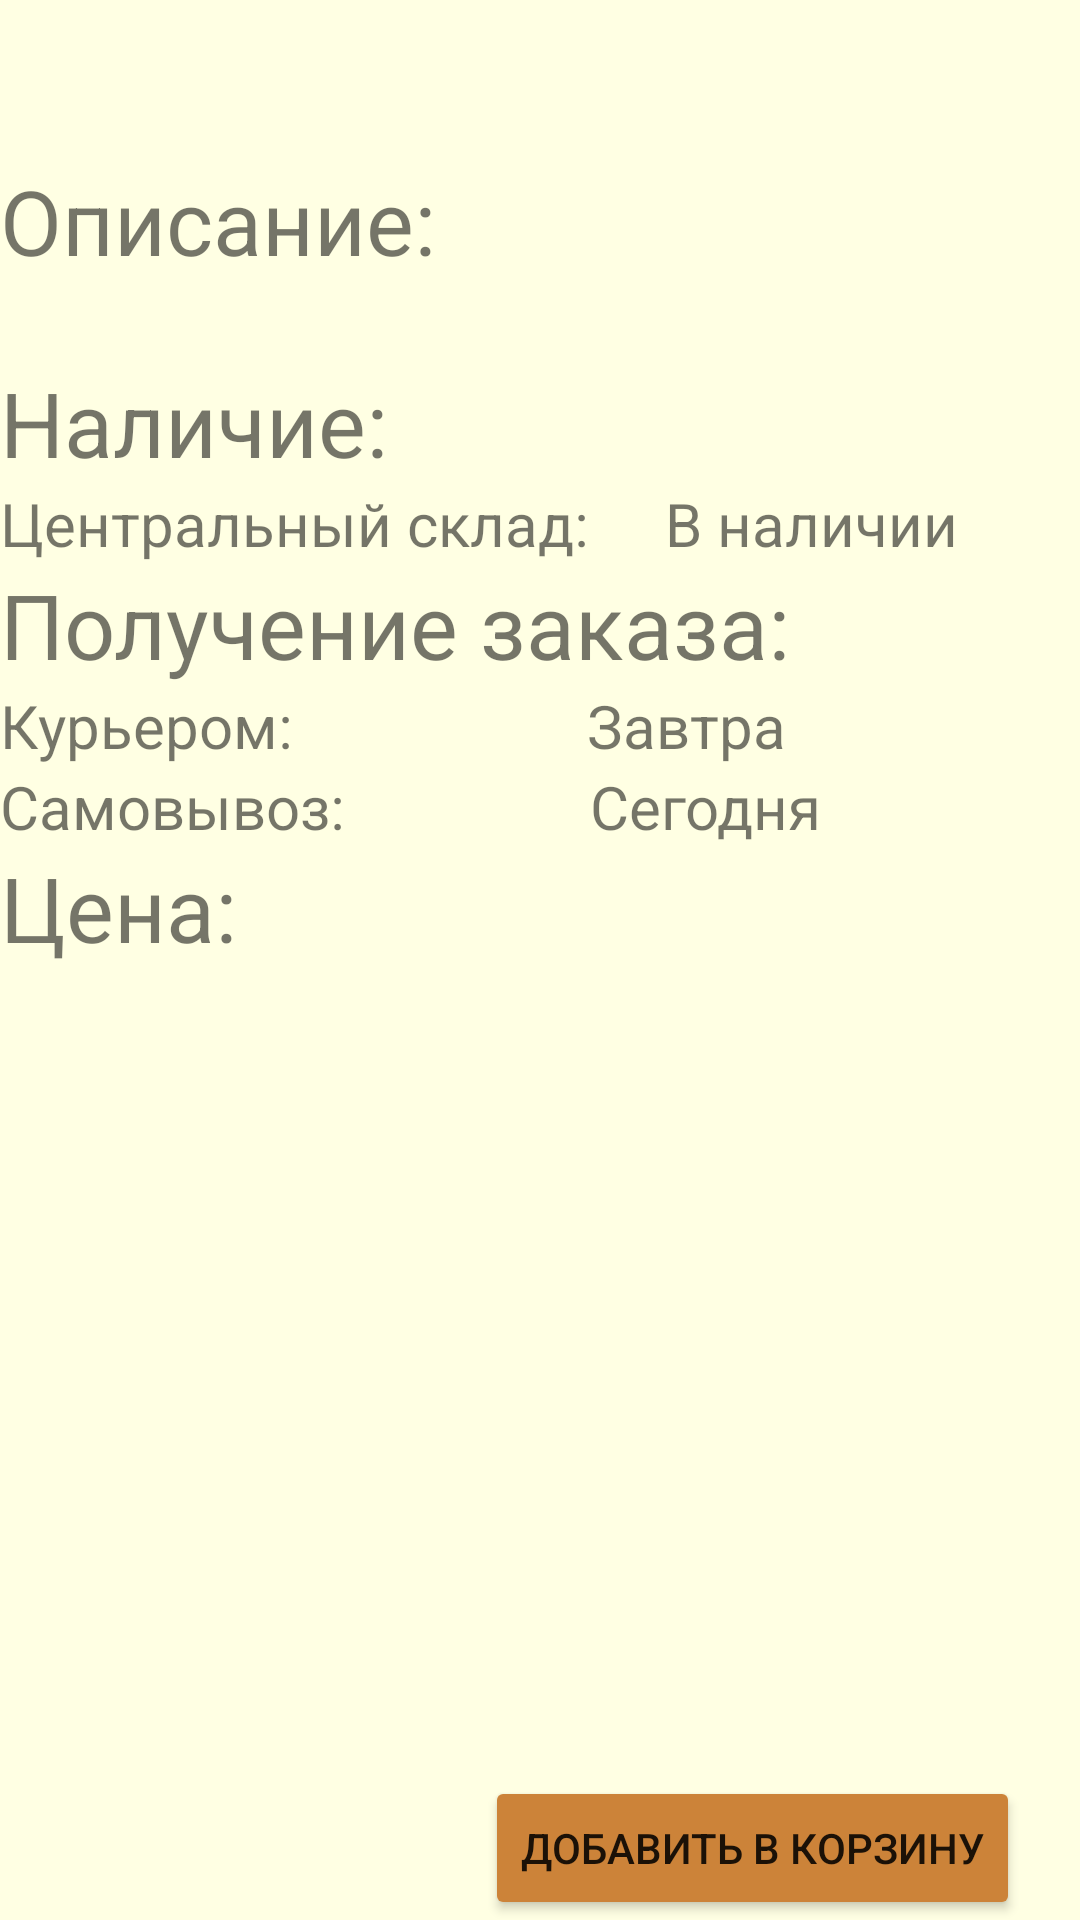

The Android layout XML behind this screen, and the referenced resources:
<!-- AndroidManifest.xml: application theme Theme.Artel -->
<!-- res/layout/fragment_tovar.xml -->
<?xml version="1.0" encoding="utf-8"?>
<androidx.constraintlayout.widget.ConstraintLayout xmlns:android="http://schemas.android.com/apk/res/android"
    xmlns:app="http://schemas.android.com/apk/res-auto"
    xmlns:tools="http://schemas.android.com/tools"
    android:layout_width="match_parent"
    android:layout_height="match_parent"
    android:background="@color/lightorange">

    <ScrollView
        android:layout_width="match_parent"
        android:layout_height="0dp"
        app:layout_constraintBottom_toTopOf="@+id/addToBasket"
        app:layout_constraintEnd_toEndOf="parent"
        app:layout_constraintStart_toStartOf="parent"
        app:layout_constraintTop_toTopOf="parent">

        <LinearLayout
            android:layout_width="match_parent"
            android:layout_height="wrap_content"
            android:orientation="vertical">

            <TextView
                android:id="@+id/tv_name"
                android:layout_width="match_parent"
                android:layout_height="wrap_content"
                android:gravity="center"
                android:textSize="40dp" />

            <ImageView
                android:id="@+id/iv_img"
                android:layout_width="wrap_content"
                android:layout_height="wrap_content"
                android:layout_gravity="center" />

            <TextView
                android:layout_width="match_parent"
                android:layout_height="wrap_content"
                android:text="Описание:"
                android:textSize="30dp" />

            <TextView
                android:id="@+id/tovarDesc"
                android:layout_width="match_parent"
                android:layout_height="wrap_content"
                android:textSize="20dp" />


            <TextView
                android:layout_width="match_parent"
                android:layout_height="wrap_content"
                android:text="Наличие:"
                android:textSize="30dp" />

            <LinearLayout
                android:layout_width="match_parent"
                android:layout_height="wrap_content">

                <TextView
                    android:layout_width="wrap_content"
                    android:layout_height="wrap_content"
                    android:layout_weight="1"
                    android:text="Центральный склад:"
                    android:textSize="20dp" />

                <TextView
                    android:layout_width="wrap_content"
                    android:layout_height="wrap_content"
                    android:layout_weight="1.6"
                    android:text="В наличии"
                    android:textSize="20dp" />

            </LinearLayout>

            <TextView
                android:layout_width="match_parent"
                android:layout_height="wrap_content"
                android:text="Получение заказа:"
                android:textSize="30dp" />

            <LinearLayout
                android:layout_width="match_parent"
                android:layout_height="wrap_content">

                <TextView
                    android:layout_width="wrap_content"
                    android:layout_height="wrap_content"
                    android:layout_weight="1"
                    android:text="Курьером:"
                    android:textSize="20dp" />

                <TextView
                    android:layout_width="wrap_content"
                    android:layout_height="wrap_content"
                    android:layout_weight="1"
                    android:text="Завтра"
                    android:textSize="20dp" />
            </LinearLayout>

            <LinearLayout
                android:layout_width="match_parent"
                android:layout_height="wrap_content">

                <TextView
                    android:layout_width="wrap_content"
                    android:layout_height="wrap_content"
                    android:layout_weight="1"
                    android:text="Самовывоз:"
                    android:textSize="20dp" />

                <TextView
                    android:layout_width="wrap_content"
                    android:layout_height="wrap_content"
                    android:layout_weight="1.05"
                    android:text="Сегодня"
                    android:textSize="20dp" />
            </LinearLayout>

            <TextView
                android:layout_width="match_parent"
                android:layout_height="wrap_content"
                android:text="Цена:"
                android:textSize="30dp" />

            <TextView
                android:id="@+id/tovarPrice"
                android:layout_width="match_parent"
                android:layout_height="wrap_content"
                android:text=""
                android:textSize="30dp" />
        </LinearLayout>
    </ScrollView>

    <Button
        android:id="@+id/addToBasket"
        android:layout_width="wrap_content"
        android:layout_height="wrap_content"
        android:layout_marginEnd="20dp"
        android:backgroundTint="@color/green"
        android:text="Добавить в корзину"
        app:layout_constraintBottom_toBottomOf="parent"
        app:layout_constraintEnd_toEndOf="parent" />
</androidx.constraintlayout.widget.ConstraintLayout>
<!-- resources referenced by this layout -->
<resources>
  <color name="green">#cc8339</color>
  <color name="lightorange">#ffffe3</color>
  <style name="Theme.Artel" parent="Theme.MaterialComponents.DayNight.NoActionBar">
          
          <item name="colorPrimary">@color/purple_500</item>
          <item name="colorPrimaryVariant">@color/green</item>
          <item name="colorOnPrimary">@color/white</item>
          
          <item name="colorSecondary">@color/teal_200</item>
          <item name="colorSecondaryVariant">@color/teal_700</item>
          <item name="colorOnSecondary">@color/black</item>
          
          <item name="android:statusBarColor" tools:targetApi="l">?attr/colorPrimaryVariant</item>
          
      </style>
  <color name="purple_500">#FF6200EE</color>
  <color name="white">#FFFFFFFF</color>
  <color name="teal_200">#FF03DAC5</color>
  <color name="teal_700">#FF018786</color>
  <color name="black">#FF000000</color>
</resources>
